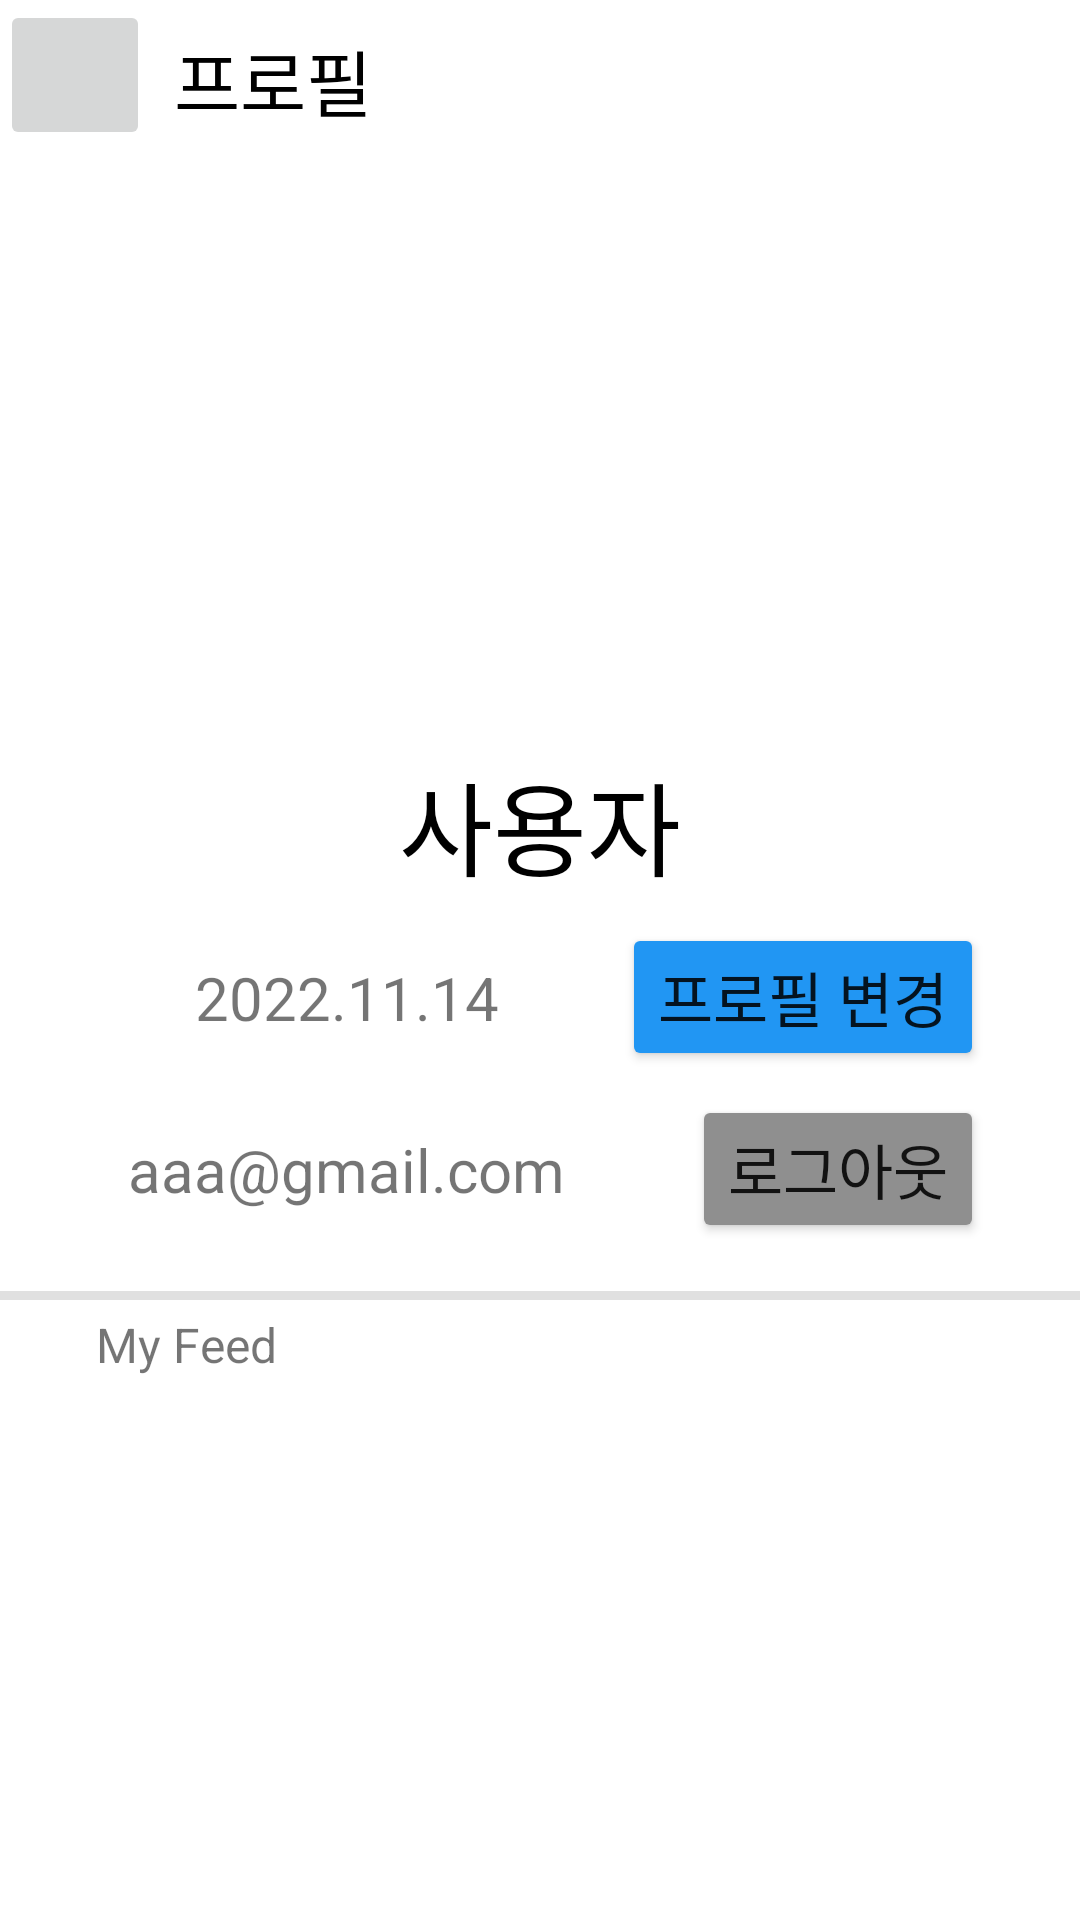

The Android layout XML behind this screen, and the referenced resources:
<!-- AndroidManifest.xml: application theme Theme.Hansungteamproject -->
<!-- res/layout/profile.xml -->
<?xml version="1.0" encoding="utf-8"?>
<androidx.constraintlayout.widget.ConstraintLayout
    xmlns:android="http://schemas.android.com/apk/res/android"
    xmlns:app="http://schemas.android.com/apk/res-auto"
    xmlns:tools="http://schemas.android.com/tools"
    android:layout_width="match_parent"
    android:layout_height="match_parent">

    <ImageButton
        android:id="@+id/imageButton10"
        android:layout_width="50dp"
        android:layout_height="50dp"
        app:layout_constraintStart_toStartOf="parent"
        app:layout_constraintTop_toTopOf="parent"
        app:srcCompat="@drawable/ic_baseline_chevron_left_24" />

    <TextView
        android:id="@+id/textView7"
        android:layout_width="wrap_content"
        android:layout_height="32dp"
        android:layout_marginStart="8dp"
        android:text="프로필"
        android:textColor="#000000"
        android:textSize="24sp"
        app:layout_constraintBottom_toBottomOf="@+id/imageButton10"
        app:layout_constraintStart_toEndOf="@+id/imageButton10"
        app:layout_constraintTop_toTopOf="@+id/imageButton10" />

    <androidx.core.widget.NestedScrollView
        android:layout_width="0dp"
        android:layout_height="0dp"
        android:layout_marginTop="0dp"
        android:fillViewport="true"
        app:layout_constraintBottom_toBottomOf="parent"
        app:layout_constraintEnd_toEndOf="parent"
        app:layout_constraintStart_toStartOf="parent"
        app:layout_constraintTop_toBottomOf="@id/imageButton10">

    <androidx.constraintlayout.widget.ConstraintLayout
        android:id="@+id/scrollView1"
        android:layout_width="match_parent"
        android:layout_height="wrap_content">
    <ImageView
        android:id="@+id/imageView6"
        android:layout_width="200dp"
        android:layout_height="200dp"
        android:layout_marginTop="0dp"
        app:layout_constraintEnd_toEndOf="parent"
        app:layout_constraintStart_toStartOf="parent"
        app:layout_constraintTop_toTopOf="parent"
        app:srcCompat="@drawable/ic_baseline_person_24" />

    <TextView
        android:id="@+id/textView5"
        android:layout_width="wrap_content"
        android:layout_height="wrap_content"
        android:text="사용자"
        android:textColor="#000000"
        android:textSize="34sp"
        app:layout_constraintEnd_toEndOf="parent"
        app:layout_constraintStart_toStartOf="parent"
        app:layout_constraintTop_toBottomOf="@+id/imageView6" />

    <TextView
        android:id="@+id/textView6"
        android:layout_width="wrap_content"
        android:layout_height="wrap_content"
        android:text="2022.11.14"
        android:textSize="20sp"
        app:layout_constraintBottom_toBottomOf="@+id/button"
        app:layout_constraintEnd_toEndOf="@+id/textView8"
        app:layout_constraintStart_toStartOf="@+id/textView8"
        app:layout_constraintTop_toTopOf="@+id/button" />

    <Button
        android:id="@+id/button"
        android:layout_width="wrap_content"
        android:layout_height="wrap_content"
        android:layout_marginTop="8dp"
        android:layout_marginEnd="32dp"
        android:backgroundTint="#2196F3"
        android:text="프로필 변경"
        android:textSize="20sp"
        app:layout_constraintEnd_toEndOf="parent"
        app:layout_constraintTop_toBottomOf="@+id/textView5" />

    <TextView
        android:id="@+id/textView8"
        android:layout_width="wrap_content"
        android:layout_height="wrap_content"
        android:text="aaa@gmail.com"
        android:textSize="20sp"
        app:layout_constraintBottom_toBottomOf="@+id/button2"
        app:layout_constraintEnd_toStartOf="@+id/button2"
        app:layout_constraintStart_toStartOf="parent"
        app:layout_constraintTop_toTopOf="@+id/button2" />

    <Button
        android:id="@+id/button2"
        android:layout_width="wrap_content"
        android:layout_height="wrap_content"
        android:layout_marginTop="8dp"
        android:layout_marginEnd="32dp"
        android:backgroundTint="#8F8F8F"
        android:text="로그아웃"
        android:textSize="20sp"
        app:layout_constraintEnd_toEndOf="parent"
        app:layout_constraintTop_toBottomOf="@+id/button" />

    <View
        android:id="@+id/divider3"
        android:layout_width="370dp"
        android:layout_height="3dp"
        android:layout_marginTop="16dp"
        android:background="?android:attr/listDivider"
        app:layout_constraintEnd_toEndOf="parent"
        app:layout_constraintStart_toStartOf="parent"
        app:layout_constraintTop_toBottomOf="@+id/button2" />

    <TextView
        android:id="@+id/textView9"
        android:layout_width="wrap_content"
        android:layout_height="wrap_content"
        android:layout_marginStart="32dp"
        android:layout_marginTop="4dp"
        android:text="My Feed"
        android:textSize="16sp"
        app:layout_constraintStart_toStartOf="parent"
        app:layout_constraintTop_toBottomOf="@+id/divider3" />

    <androidx.recyclerview.widget.RecyclerView
        android:id="@+id/profileRecyclerView"
        android:layout_width="0dp"
        android:layout_height="wrap_content"
        android:layout_marginTop="8dp"
        app:layout_constraintEnd_toEndOf="parent"
        app:layout_constraintStart_toStartOf="parent"
        app:layout_constraintTop_toBottomOf="@+id/textView9" />
    </androidx.constraintlayout.widget.ConstraintLayout>
    </androidx.core.widget.NestedScrollView>

</androidx.constraintlayout.widget.ConstraintLayout>
<!-- resources referenced by this layout -->
<resources>
  <style name="Theme.Hansungteamproject" parent="Theme.MaterialComponents.DayNight.DarkActionBar">
          
          <item name="colorPrimary">@color/purple_500</item>
          <item name="colorPrimaryVariant">@color/purple_700</item>
          <item name="colorOnPrimary">@color/white</item>
          
          <item name="colorSecondary">@color/teal_200</item>
          <item name="colorSecondaryVariant">@color/teal_700</item>
          <item name="colorOnSecondary">@color/black</item>
          
          <item name="android:statusBarColor">?attr/colorPrimaryVariant</item>
          
      </style>
  <!-- not gathered from this repository: default colours our renderer supplied (Android Studio template values) -->
  <color name="purple_500">#FF6200EE</color>
  <color name="purple_700">#FF3700B3</color>
  <color name="teal_200">#FF03DAC5</color>
  <color name="teal_700">#FF018786</color>
  <color name="black">#FF000000</color>
  <color name="white">#FFFFFFFF</color>
</resources>
